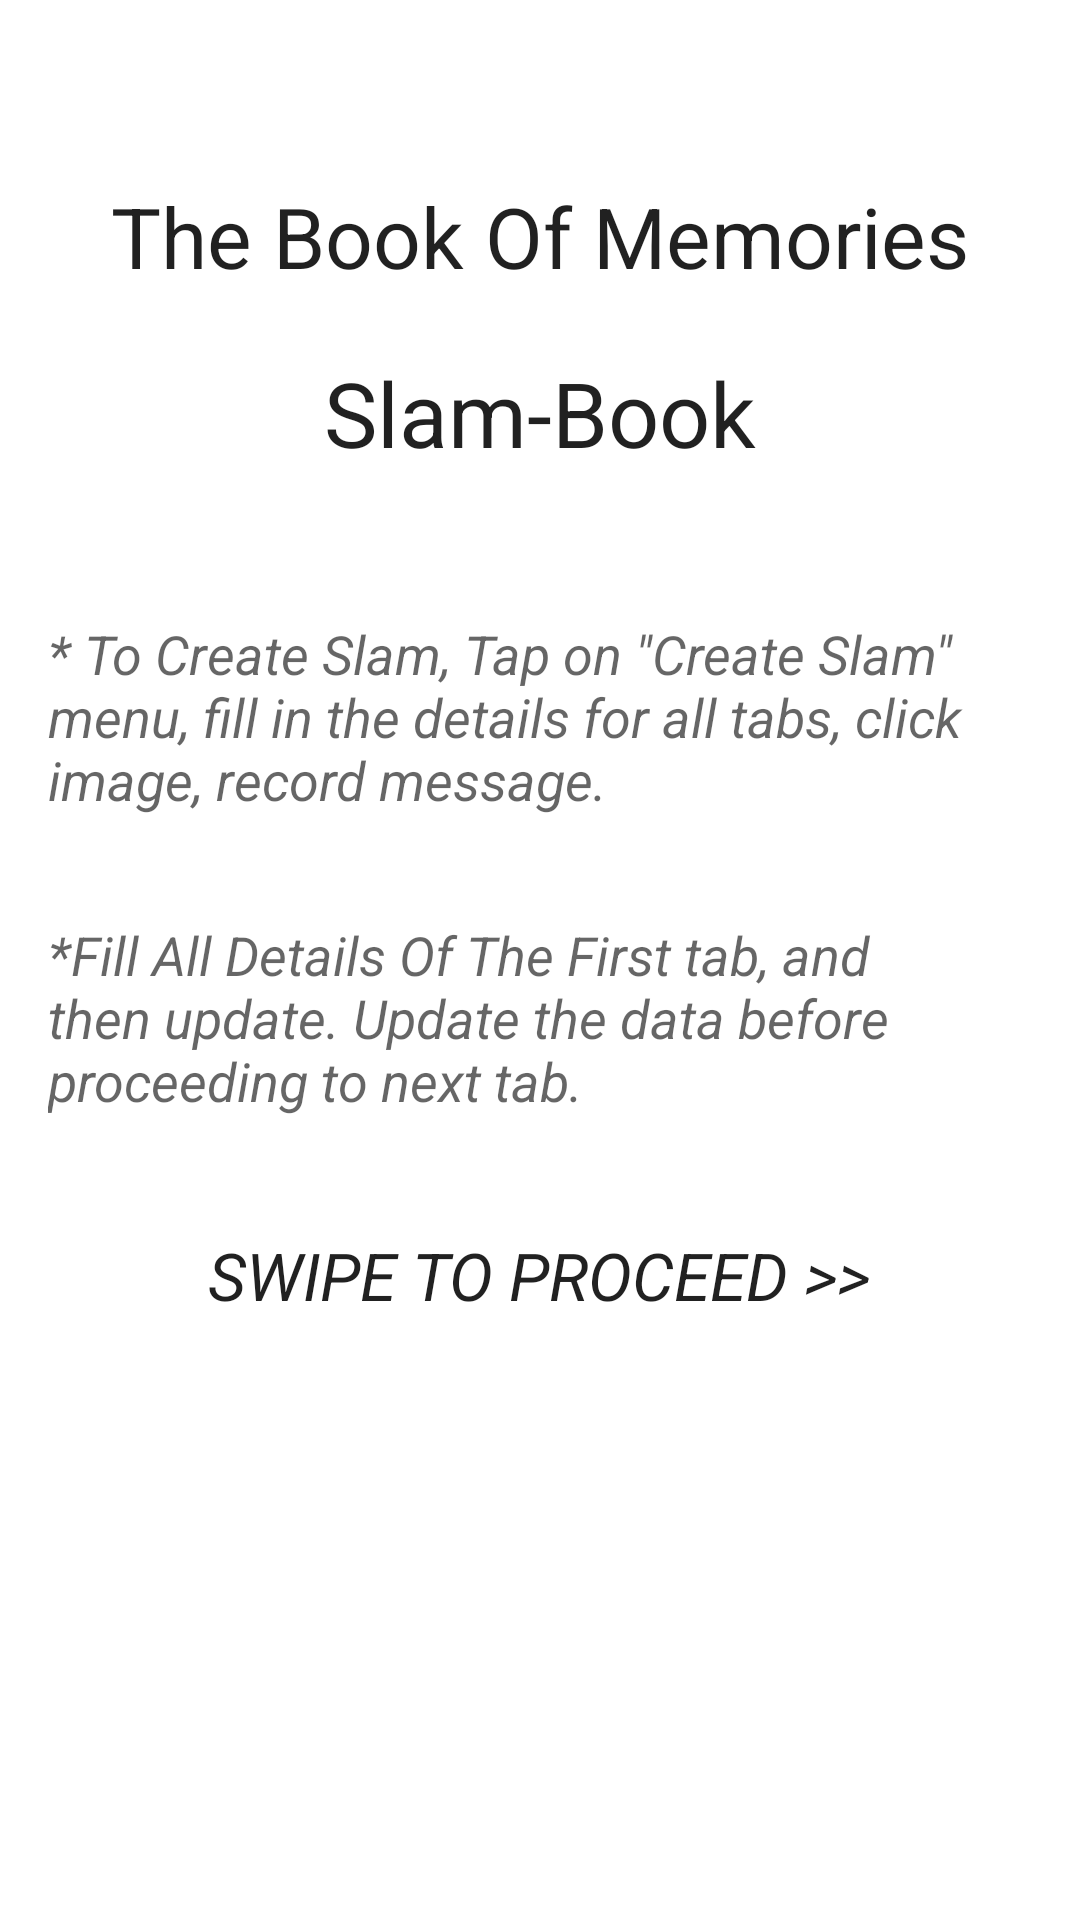

This screen was rendered from an Android layout file. Write that file and the resources it references.
<!-- AndroidManifest.xml: fallback theme Theme.MaterialComponents.DayNight.NoActionBar -->
<!-- res/layout/activity_instruction.xml -->
<LinearLayout xmlns:android="http://schemas.android.com/apk/res/android"
    xmlns:tools="http://schemas.android.com/tools"
    android:id="@+id/LinearLayout1"
    android:layout_width="match_parent"
    android:layout_height="match_parent"
    android:orientation="vertical"
    android:paddingBottom="@dimen/activity_vertical_margin"
    android:paddingLeft="@dimen/activity_horizontal_margin"
    android:paddingRight="@dimen/activity_horizontal_margin"
    android:paddingTop="@dimen/activity_vertical_margin"
    tools:context=".Instruction_Activity" >

    <TextView
        android:id="@+id/book"
        android:layout_width="wrap_content"
        android:layout_height="wrap_content"
        android:layout_gravity="center_horizontal"
        android:layout_marginTop="44dp"
        android:text="The Book Of Memories"
        android:textAppearance="?android:attr/textAppearanceLarge"
        android:textSize="28sp" />

    <TextView
        android:id="@+id/slam"
        android:layout_width="wrap_content"
        android:layout_height="wrap_content"
        android:layout_gravity="center_horizontal"
        android:layout_marginTop="20dp"
        android:text="Slam-Book"
        android:textAppearance="?android:attr/textAppearanceLarge"
        android:textSize="30sp" />

    <TextView
        android:id="@+id/ins_1"
        android:layout_width="wrap_content"
        android:layout_height="wrap_content"
        android:layout_gravity="center_horizontal"
        android:layout_marginTop="48dp"
        android:text="* To Create Slam, Tap on &quot;Create Slam&quot; menu, fill in the details for all tabs, click image, record message. "
        android:textAppearance="?android:attr/textAppearanceMedium"
        android:textStyle="italic" />

    <TextView
        android:id="@+id/ins_2"
        android:layout_width="wrap_content"
        android:layout_height="wrap_content"
        android:layout_gravity="center_horizontal"
        android:layout_marginTop="34dp"
        android:text="*Fill All Details Of The First tab, and then update. Update the data before proceeding to next tab."
        android:textAppearance="?android:attr/textAppearanceMedium"
        android:textStyle="italic" />

    <TextView
        android:id="@+id/swipe"
        android:layout_width="wrap_content"
        android:layout_height="wrap_content"
        android:layout_gravity="center_horizontal"
        android:layout_marginTop="38dp"
        android:text="SWIPE TO PROCEED >>"
        android:textAppearance="?android:attr/textAppearanceLarge"
        android:textStyle="italic" />

</LinearLayout>
<!-- resources referenced by this layout -->
<resources>
  <dimen name="activity_horizontal_margin">16dp</dimen>
  <dimen name="activity_vertical_margin">16dp</dimen>
</resources>
